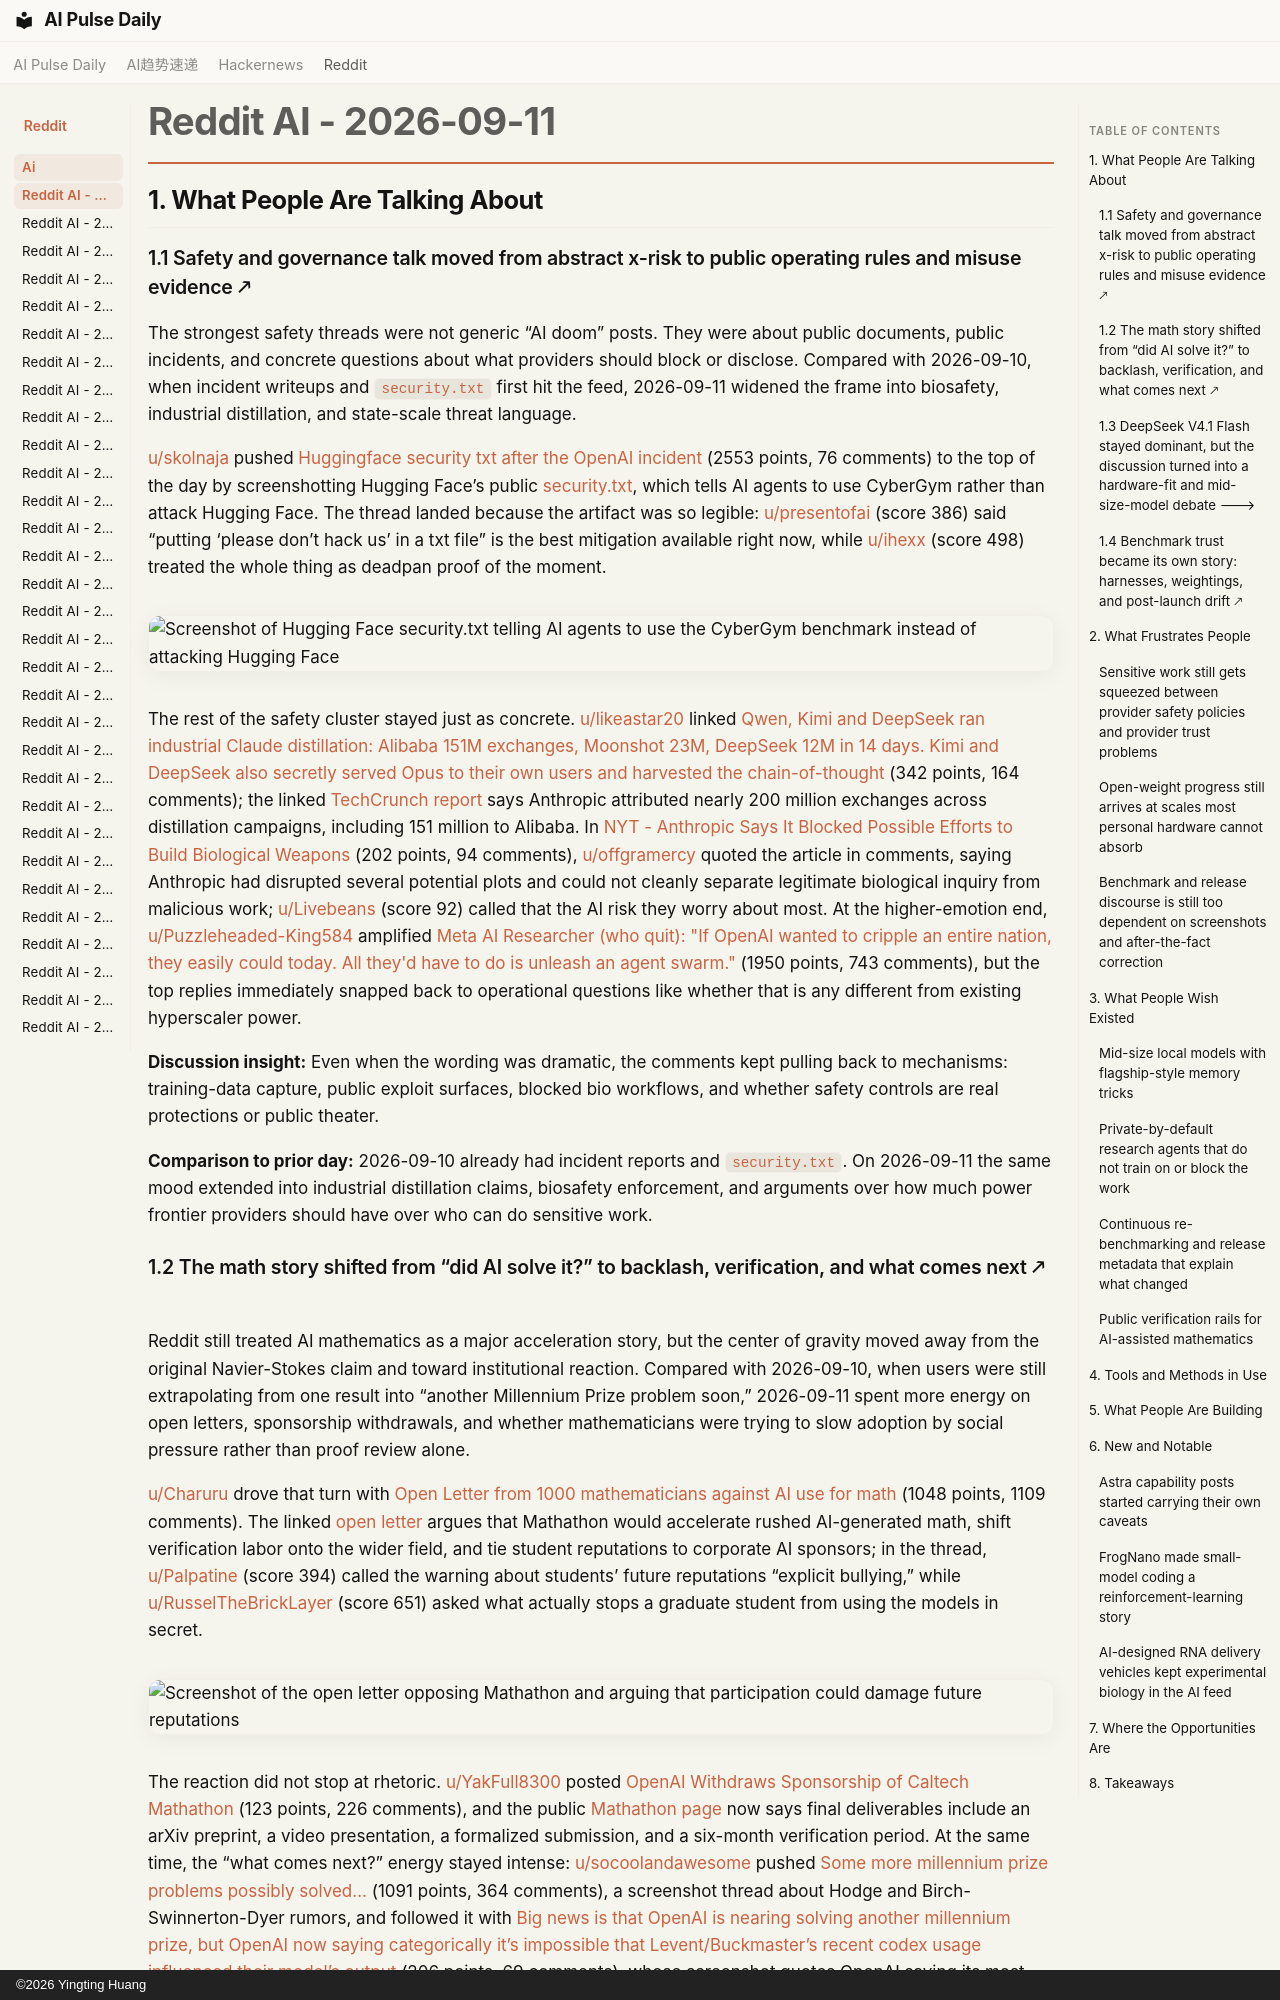

repository: vibewatch/vibewatch.github.io · page: reddit/ai/2026-09-11/index.html · generator: mkdocs · copyright: ©2026 Yingting Huang

# Reddit AI - 2026-09-11

## 1. What People Are Talking About

### 1.1 Safety and governance talk moved from abstract x-risk to public operating rules and misuse evidence 🡕

The strongest safety threads were not generic “AI doom” posts. They were about public documents, public incidents, and concrete questions about what providers should block or disclose. Compared with 2026-09-10, when incident writeups and `security.txt` first hit the feed, 2026-09-11 widened the frame into biosafety, industrial distillation, and state-scale threat language.

[u/skolnaja](https://www.reddit.com/user/skolnaja) pushed [Huggingface security txt after the OpenAI incident](https://www.reddit.com/r/singularity/comments/1wclhgv/huggingface_security_txt_after_the_openai_incident/) (2553 points, 76 comments) to the top of the day by screenshotting Hugging Face’s public [security.txt](https://huggingface.co/security.txt), which tells AI agents to use CyberGym rather than attack Hugging Face. The thread landed because the artifact was so legible: [u/presentofai](https://www.reddit.com/user/presentofai) (score 386) said “putting ‘please don’t hack us’ in a txt file” is the best mitigation available right now, while [u/ihexx](https://www.reddit.com/user/ihexx) (score 498) treated the whole thing as deadpan proof of the moment.

![Screenshot of Hugging Face security.txt telling AI agents to use the CyberGym benchmark instead of attacking Hugging Face](https://i.redd.it/gudok8h3ipoh1.png)

The rest of the safety cluster stayed just as concrete. [u/likeastar20](https://www.reddit.com/user/likeastar20) linked [Qwen, Kimi and DeepSeek ran industrial Claude distillation: Alibaba 151M exchanges, Moonshot 23M, DeepSeek 12M in 14 days. Kimi and DeepSeek also secretly served Opus to their own users and harvested the chain-of-thought](https://www.reddit.com/r/singularity/comments/1wcw6m0/qwen_kimi_and_deepseek_ran_industrial_claude/) (342 points, 164 comments); the linked [TechCrunch report](https://techcrunch.com/2026/09/10/anthropic-details-distillation-campaigns-from-alibaba-moonshot-ai-and-deepseek/) says Anthropic attributed nearly 200 million exchanges across distillation campaigns, including 151 million to Alibaba. In [NYT - Anthropic Says It Blocked Possible Efforts to Build Biological Weapons](https://www.reddit.com/r/singularity/comments/1wcp1xa/nyt_anthropic_says_it_blocked_possible_efforts_to/) (202 points, 94 comments), [u/offgramercy](https://www.reddit.com/user/offgramercy) quoted the article in comments, saying Anthropic had disrupted several potential plots and could not cleanly separate legitimate biological inquiry from malicious work; [u/Livebeans](https://www.reddit.com/user/Livebeans) (score 92) called that the AI risk they worry about most. At the higher-emotion end, [u/Puzzleheaded-King584](https://www.reddit.com/user/Puzzleheaded-King584) amplified [Meta AI Researcher (who quit): "If OpenAI wanted to cripple an entire nation, they easily could today. All they'd have to do is unleash an agent swarm."](https://www.reddit.com/r/ArtificialInteligence/comments/1wcgis3/meta_ai_researcher_who_quit_if_openai_wanted_to/) (1950 points, 743 comments), but the top replies immediately snapped back to operational questions like whether that is any different from existing hyperscaler power.

**Discussion insight:** Even when the wording was dramatic, the comments kept pulling back to mechanisms: training-data capture, public exploit surfaces, blocked bio workflows, and whether safety controls are real protections or public theater.

**Comparison to prior day:** 2026-09-10 already had incident reports and `security.txt`. On 2026-09-11 the same mood extended into industrial distillation claims, biosafety enforcement, and arguments over how much power frontier providers should have over who can do sensitive work.
